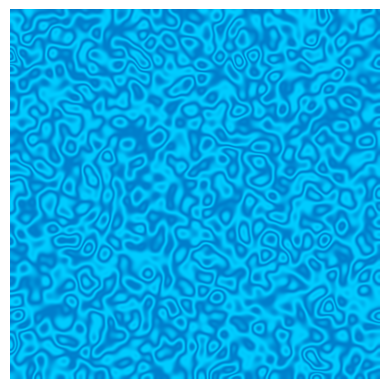

Generate this figure with matplotlib: (Note: this script raises an exception after producing the figure.)
import numpy as np
import matplotlib.pyplot as plt
from scipy import ndimage
from scipy.ndimage import gaussian_filter

# Image sizing, creating a grid of coordinates
width, height = 400, 400
x = np.linspace(0, 2 * np.pi, width)
y = np.linspace(0, 2 * np.pi, height)
X, Y = np.meshgrid(x, y)

# Define colors (tropical color palette)
color1 = np.array([0.0, 0.5, 0.8])  # Dark Blue
color2 = np.array([0.0, 0.8, 1.0])  # Cyan
color3 = np.array([0.0, 0.3, 0.4])  # Dark Cyan
color4 = np.array([0.0, 0.2, 0.3])  # Very Dark Cyan

# Create a tropical wave-like pattern
fabric = np.sin(15 * np.pi * X + Y) + np.cos(15 * np.pi * Y + X)

# Generate Perlin noise
noise = np.random.normal(size=(height, width))
perlin_noise = ndimage.gaussian_filter(noise, sigma=5)

# Combine pattern and noise
fabric = np.sin(20 * np.pi * perlin_noise)

# Create the final color image by interpolating between colors
color_image = np.zeros((height, width, 3))
for i in range(3):
    color_image[:, :, i] = np.interp(fabric, [fabric.min(), fabric.max()], [color1[i], color2[i]])

# Display Image
plt.imshow(color_image)
plt.axis('off')
plt.savefig('images/results/tropical_wave_pattern.png')  # Save the color image
plt.show()

# Convert the color image to grayscale
gray_image = np.mean(color_image, axis=2)

# Calculate the mean and standard deviation of the grayscale image
mean_value = np.mean(gray_image)
std_deviation = np.std(gray_image)

print("Mean of the image:", mean_value)
print("Standard deviation of the image:", std_deviation)

# Flatten the grayscale image to a 1D array
gray_flat = gray_image.flatten()

# Create a figure with subplots
fig, axs = plt.subplots(1, 4, figsize=(15, 4))

# Plot the histogram of the grayscale image
axs[0].hist(gray_flat, bins=250, color='gray', alpha=0.7)
axs[0].set_title('Grayscale Image')
axs[0].set_xlabel('Pixel Intensity')
axs[0].set_ylabel('Frequency')
axs[0].grid(True)

# Specify colors for RGB histograms
channel_colors = ['red', 'green', 'blue']

# Plot standalone histograms for each RGB channel with specified colors
for i in range(3):
    axs[i+1].hist(color_image[:, :, i].flatten(), bins=250, color=channel_colors[i], alpha=0.7)
    axs[i+1].set_title(f'Channel {["Red", "Green", "Blue"][i]}')
    axs[i+1].set_xlabel('Pixel Intensity')
    axs[i+1].set_ylabel('Frequency')
    axs[i+1].grid(True)

plt.tight_layout()
plt.savefig('images/results/histograms.png')  # Save the histograms image
plt.show()
